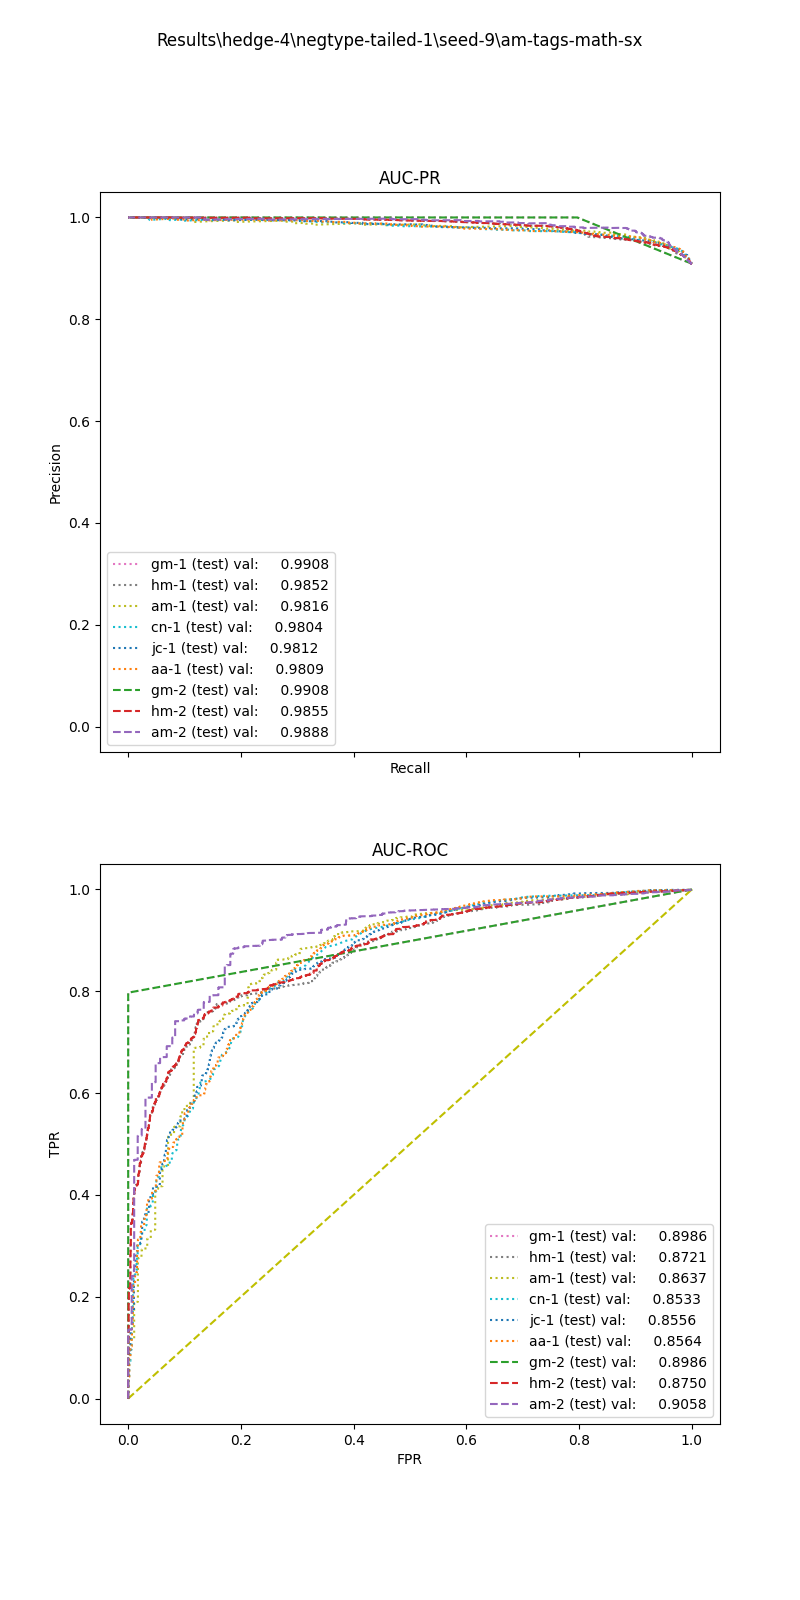

The data file committed next to this chart (first rows):
, input_dim1, pred_dim1, input_dim2, pred_dim2, input_dim3, pred_dim3, label
0, 77.04, 1.0, 0.5, 1.0, , , 1.0
1, 101.2, 1.0, 30.25, 1.0, , , 1.0
2, 10.39, 1.0, 35.5, 1.0, , , 1.0
3, 82.36, 1.0, 21.5, 1.0, , , 1.0
4, 60.96, 1.0, 64.5, 1.0, , , 1.0
5, 83.47, 1.0, 14.5, 1.0, , , 1.0
6, 19.22, 1.0, 8.5, 1.0, , , 1.0
7, 15.54, 1.0, 4.25, 1.0, , , 1.0
8, 13.71, 1.0, 5.25, 1.0, , , 1.0
9, 58.93, 1.0, 26.25, 1.0, , , 1.0
10, 68.53, 1.0, 0.75, 1.0, , , 1.0
11, 21.29, 1.0, 5.0, 1.0, , , 1.0
12, 40.09, 1.0, 3.0, 1.0, , , 1.0
13, 28.66, 1.0, 1.5, 1.0, , , 1.0
14, 27.97, 1.0, 16.5, 1.0, , , 1.0
15, 63.66, 1.0, 0.25, 1.0, , , 1.0
16, 17.21, 1.0, 12.0, 1.0, , , 1.0
17, 9.783, 1.0, 0.0, 1.0, , , 1.0
18, 13.66, 1.0, 8.5, 1.0, , , 1.0
19, 19.9, 1.0, 6.25, 1.0, , , 1.0
20, 66.94, 1.0, 134.8, 1.0, , , 1.0
21, 61.75, 1.0, 17.0, 1.0, , , 1.0
22, 23.43, 1.0, 34.5, 1.0, , , 1.0
23, 8.663, 1.0, 3.0, 1.0, , , 1.0
24, 13.81, 1.0, 0.0, 1.0, , , 1.0
25, 38.79, 1.0, 0.75, 1.0, , , 1.0
26, 48.59, 1.0, 49.5, 1.0, , , 1.0
27, 71.93, 1.0, 52.0, 1.0, , , 1.0
28, 45.39, 1.0, 5.0, 1.0, , , 1.0
29, 19.72, 1.0, 7.25, 1.0, , , 1.0
30, 52.13, 1.0, 235.8, 1.0, , , 1.0
31, 6.557, 1.0, 41.0, 1.0, , , 1.0
32, 23.08, 1.0, 229.0, 1.0, , , 1.0
33, 40.33, 1.0, 2.0, 1.0, , , 1.0
34, 7.532, 1.0, 0.0, 1.0, , , 1.0
35, 9.177, 1.0, 8.75, 1.0, , , 1.0
36, 28.24, 1.0, 6.75, 1.0, , , 1.0
37, 11.99, 1.0, 4.0, 1.0, , , 1.0
38, 16.43, 1.0, 0.75, 1.0, , , 1.0
39, 18.39, 1.0, 5.0, 1.0, , , 1.0
40, 61.8, 1.0, 20.75, 1.0, , , 1.0
41, 43.01, 1.0, 14.25, 1.0, , , 1.0
42, 125.4, 1.0, 130.8, 1.0, , , 1.0
43, 38.27, 1.0, 24.0, 1.0, , , 1.0
44, 21.11, 1.0, 0.0, 1.0, , , 1.0
45, 85.96, 1.0, 154.5, 1.0, , , 1.0
46, 22.1, 1.0, 0.5, 1.0, , , 1.0
47, 16.47, 1.0, 43.25, 1.0, , , 1.0
48, 16.47, 1.0, 10.25, 1.0, , , 1.0
49, 16.15, 1.0, 10.0, 1.0, , , 1.0
50, 93.89, 1.0, 170.8, 1.0, , , 1.0
51, 52.26, 1.0, 22.0, 1.0, , , 1.0
52, 30.02, 1.0, 1.5, 1.0, , , 1.0
53, 24.58, 1.0, 8.5, 1.0, , , 1.0
54, 99.5, 1.0, 108.0, 1.0, , , 1.0
55, 54.92, 1.0, 34.25, 1.0, , , 1.0
56, 20.52, 1.0, 6.5, 1.0, , , 1.0
57, 8.68, 1.0, 0.25, 1.0, , , 1.0
58, 13.62, 1.0, 81.0, 1.0, , , 1.0
59, 30.03, 1.0, 4.75, 1.0, , , 1.0
... 27,930 more rows
